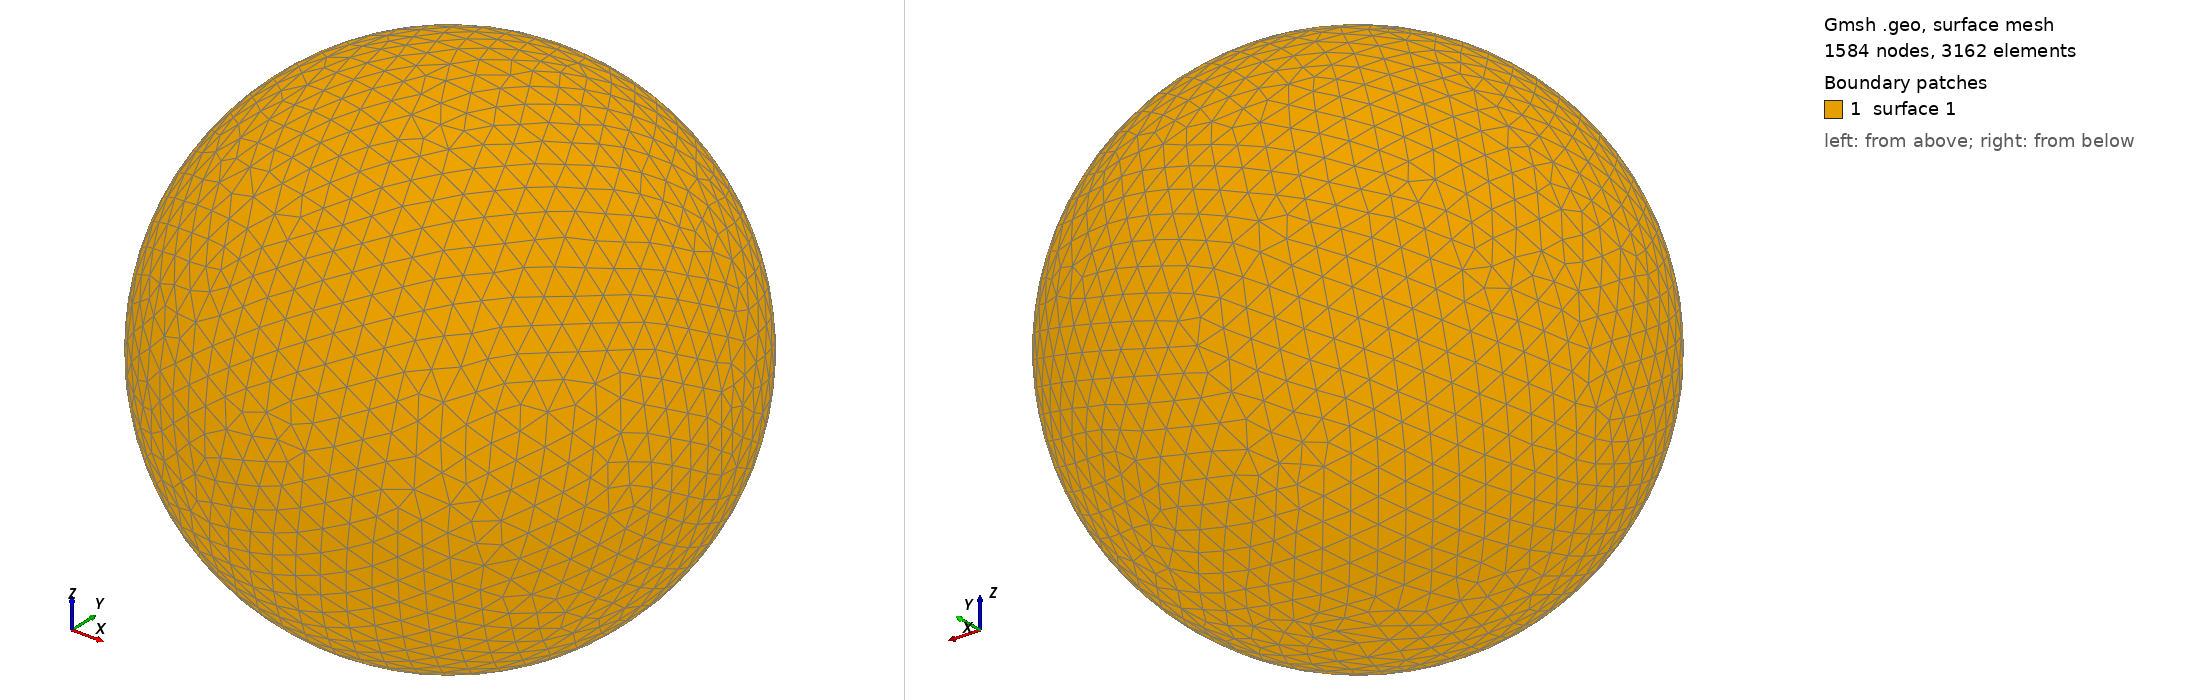

Gmsh geometry script, surface-meshed: 1584 nodes, 3162 surface elements. Boundary patches (legend numbers): 1 surface 1. Left view from above one corner, right view from below the opposite corner. The script declares no physical surfaces, so the legend lists its geometric surfaces. The drawing asked Gmsh for element sizes between 1% and 20% of the model's largest extent; the script's own settings can give other sizes.

=== shot1175.geo (drawn) ===
SetFactory("OpenCASCADE");
Point(1) = {0,0,0,0};
Sphere(1) = {0,0,0,0.02566000};
MeshSize{ PointsOf{ Surface{:}; } } = 0.002566000;
Mesh.ElementOrder=1;
Mesh.Format=39;
